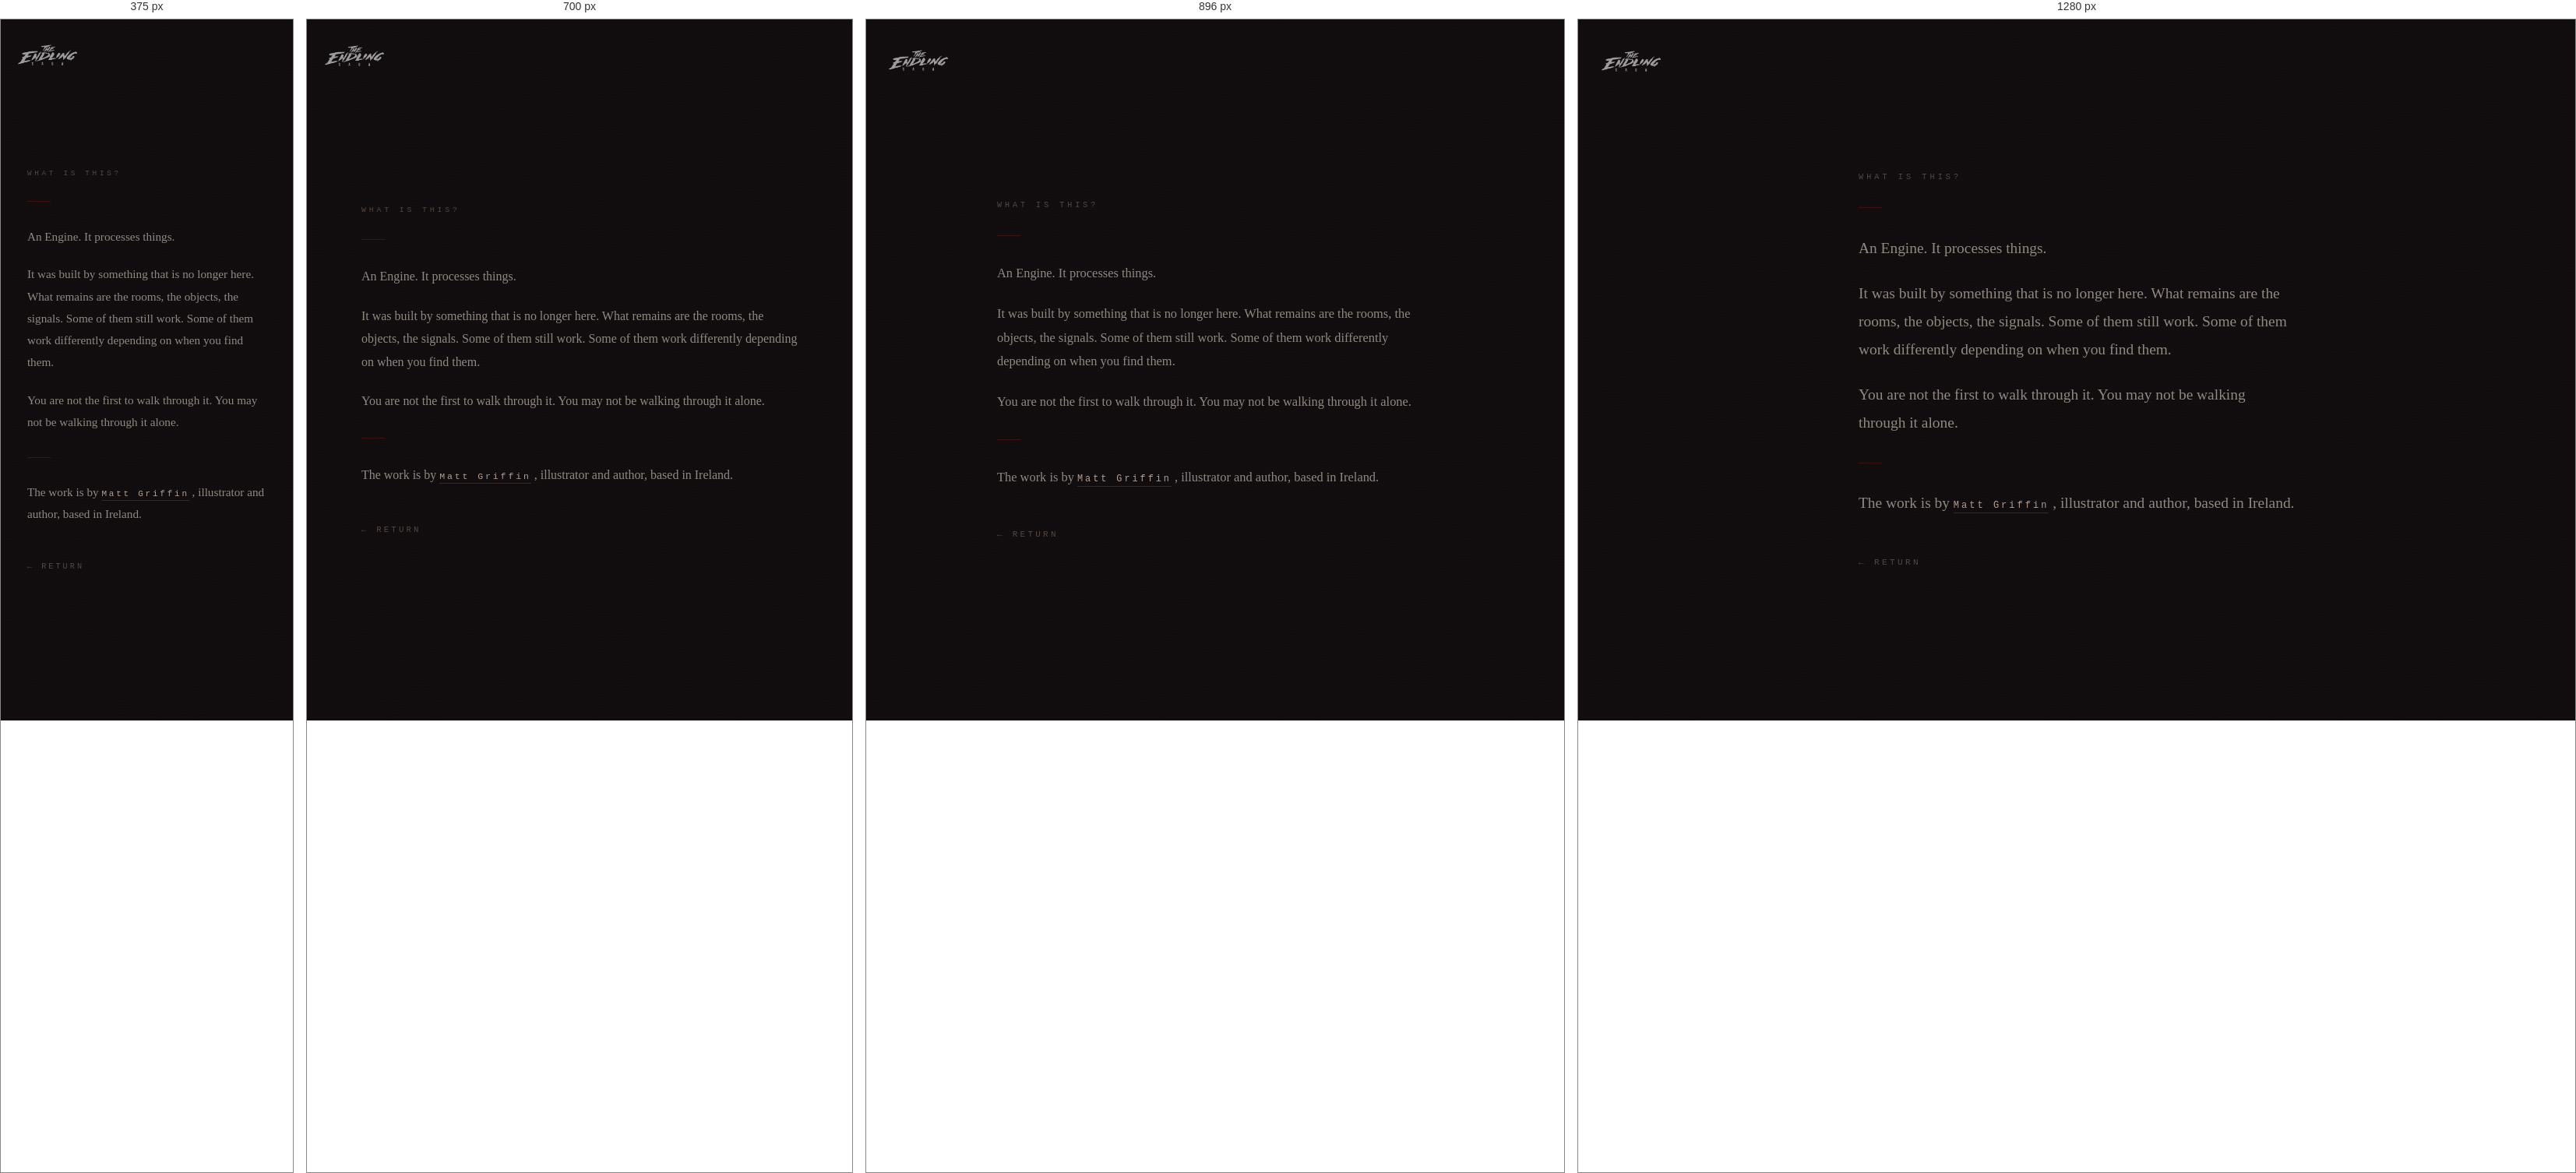
Rendered at 375 px, 700 px, 896 px and 1280 px, left to right.

<!-- file: about.html -->
<!DOCTYPE html>
<html lang="en">
<head>
  <meta charset="UTF-8">
  <meta name="viewport" content="width=device-width, initial-scale=1.0">
  <title>THE ENDLING SAGA</title>
  <link rel="stylesheet" href="css/engine.css">
</head>
<body>
<div class="site-logo"><a href="index.html"><img src="images/misc/main-endling-saga-logo.png" alt="The Endling Saga"></a></div>
<div class="about-wrap">
  <div class="about-content">
    <span class="about-label">WHAT IS THIS?</span>
    <div class="about-divider"></div>
    <div class="about-body">
      <p>An Engine. It processes things.</p>
      <p>It was built by something that is no longer here. What remains are the rooms, the objects, the signals. Some of them still work. Some of them work differently depending on when you find them.</p>
      <p>You are not the first to walk through it. You may not be walking through it alone.</p>
    </div>
    <div class="about-divider"></div>
    <div class="about-body">
      <p>The work is by <a href="https://www.mattgriffin.art" class="about-link" target="_blank">Matt Griffin</a> , illustrator and author, based in Ireland.</p>
    </div>
    <a href="index.html" class="about-return">← return</a>
  </div>
</div>
</body>
</html>


/* @media block from css/engine.css */
@media (max-width:768px) {
  .content { padding:1.5rem; gap:1.2rem; }
  .node-nav { gap:2.5rem; }
  .site-logo { top:1.2rem; left:1.2rem; }
  .node-image { max-height:42vh; }
  .enter-btn { padding:0.8rem 2rem; letter-spacing:0.35em; }
  .audio-controls { gap:1rem; }
  .novel-reader { padding:1rem; }
  .glossary-wrap { padding:1.5rem; }
}

/* @media block from css/engine.css */
@media (max-width: 600px) {
  .char-layout { flex-direction: column; align-items: center; }
  .char-image { width: 100%; max-width: 260px; }
  .char-text { text-align: center; }
}

/* @media block from css/engine.css */
@media (max-width: 600px) {
  .char-inner { flex-direction: column; align-items: center; }
  .char-portrait { width: 100%; max-width: 240px; }
  .char-body { text-align: center; }
  .char-body .node-text { text-align: left; }
}

/* @media block from css/engine.css */
@media (max-width: 640px) {
  .char-layout-v2,
  .char-layout-v2.landscape {
    grid-template-columns: 1fr;
  }
  .char-portrait { max-width: 220px; margin: 0 auto; display: block; }
  .char-name { text-align: center; }
  .char-designation { text-align: center; }
  .char-layout-v2 .char-portrait { max-height: 38vh; }
  .char-scroll-body { max-height: none; overflow-y: visible; }
  /* Page is exactly as tall as content; margin below the block guarantees
     scrollable clearance above the fixed nav. */
  .char-page { min-height: auto; padding: 5rem 1.5rem 2rem; }
  .char-page .char-layout-v2 { margin-bottom: 9rem; }
}

/* @media block from css/engine.css */
@media (min-width: 641px) and (max-width: 1024px) {
  .char-layout-v2:not(.landscape) .char-portrait { max-height: 52vh; }
  /* Reliable scroll clearance via margin on the content block, not container padding */
  .char-page { min-height: auto; padding-bottom: 2rem; }
  .char-page .char-layout-v2 { margin-bottom: 9rem; }
}

/* @media block from css/engine.css */
@media (max-width: 760px) {
  .engine-page {
    height: auto;
    min-height: 100vh;
    overflow-y: auto;
    overflow-x: hidden;
    justify-content: center;
    padding-top: 4.5rem;
    padding-bottom: 6rem;
  }
  /* Modest spacer for text-heavy pages so the last line clears the nav.
     Single-image pages stay centred (their content fits, so center wins and
     the small spacer is harmless). */
  .engine-page .content::after,
  .char-page .char-layout-v2::after {
    content: '';
    display: block;
    width: 100%;
    height: 3rem;
    flex: 0 0 auto;
  }
  /* Character pages (taller stacks) start from top and get a real spacer */
  .engine-page.char-page {
    height: auto;
    min-height: 100vh;
    overflow-y: auto;
    justify-content: flex-start;
  }
  .char-page .char-layout-v2::after { height: 7rem; }
  /* Keep background image pinned as a backdrop while content scrolls */
  .engine-page > .bg-image { position: fixed; }
  /* Location coordinate text: lift above the nav on narrow screens so it
     doesn't sit behind the buttons. */
  .coordinates {
    bottom: 4.5rem;
    right: 1rem;
    font-size: 0.45rem;
    opacity: 0.2;
  }
}